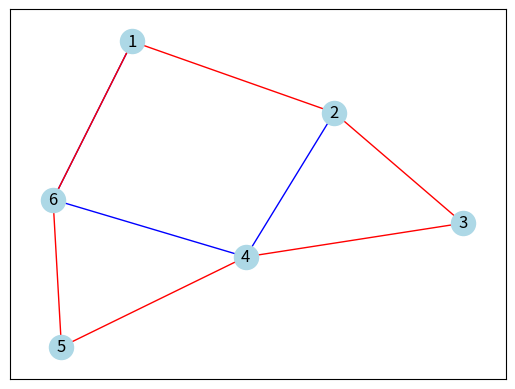

This figure's Python source:
#Exemplo 3

import networkx as nx
import matplotlib.pyplot as plt

# Criar o grafo
G = nx.Graph()

# Adicionar os nós
G.add_nodes_from([1, 2, 3, 4, 5, 6])

# Adicionar as arestas
G.add_edges_from([(1, 2), (2, 3), (3, 4), (4, 5), (5, 6), (6, 1), (2, 4), (4, 6)])

# Identificar o ciclo
cycle = nx.find_cycle(G)

# Criar uma lista de arestas do ciclo
cycle_edges = [(cycle[i][0], cycle[i][1]) for i in range(len(cycle))]

# Criar uma lista de arestas que não pertencem ao ciclo
non_cycle_edges = [edge for edge in G.edges() if edge not in cycle_edges]

# Definir as cores das arestas


edge_colors = ['r' if edge in cycle_edges else 'b' for edge in G.edges()]

# Desenhar o grafo
pos = nx.spring_layout(G)
nx.draw_networkx_nodes(G, pos, node_color='lightblue')
nx.draw_networkx_edges(G, pos, edgelist=non_cycle_edges, edge_color='b')
nx.draw_networkx_edges(G, pos, edgelist=cycle_edges, edge_color='r')
nx.draw_networkx_labels(G, pos)
plt.show()
